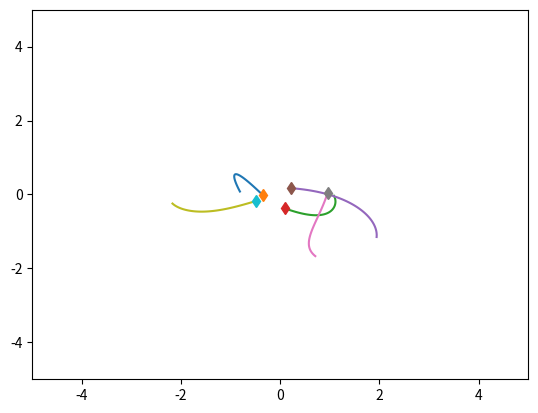
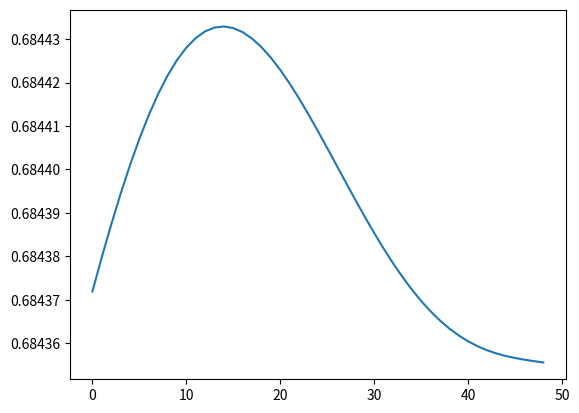

Source code (Python) for these figures, in order:
import numpy as np
import matplotlib.pyplot as plt
import time

## Springs simulation
class SpringSim(object):
    def __init__(self, n_balls=5, box_size=5., loc_std=.5, vel_norm=.5,
                 interaction_strength=.1, noise_var=0.):
        self.n_balls = n_balls
        self.box_size = box_size
        self.loc_std = loc_std
        self.vel_norm = vel_norm
        self.interaction_strength = interaction_strength
        self.noise_var = noise_var

        self._spring_types = np.array([0., 0.5, 1.])
        self._delta_T = 0.001
        self._max_F = 0.1 / self._delta_T

    def _energy(self, loc, vel, edges):
        # disables division by zero warning, since I fix it with fill_diagonal
        with np.errstate(divide='ignore'):

            K = 0.5 * (vel ** 2).sum()
            U = 0
            for i in range(loc.shape[1]):
                for j in range(loc.shape[1]):
                    if i != j:
                        r = loc[:, i] - loc[:, j]
                        dist = np.sqrt((r ** 2).sum())
                        U += 0.5 * self.interaction_strength * edges[
                            i, j] * (dist ** 2) / 2
            return U + K

    def _clamp(self, loc, vel):
        '''
        :param loc: 2xN location at one time stamp
        :param vel: 2xN velocity at one time stamp
        :return: location and velocity after hiting walls and returning after
            elastically colliding with walls
        '''
        assert (np.all(loc < self.box_size * 3))
        assert (np.all(loc > -self.box_size * 3))

        over = loc > self.box_size
        loc[over] = 2 * self.box_size - loc[over]
        assert (np.all(loc <= self.box_size))

        # assert(np.all(vel[over]>0))
        vel[over] = -np.abs(vel[over])

        under = loc < -self.box_size
        loc[under] = -2 * self.box_size - loc[under]
        # assert (np.all(vel[under] < 0))
        assert (np.all(loc >= -self.box_size))
        vel[under] = np.abs(vel[under])

        return loc, vel

    def _l2(self, A, B):
        """
        Input: A is a Nxd matrix
               B is a Mxd matirx
        Output: dist is a NxM matrix where dist[i,j] is the square norm
            between A[i,:] and B[j,:]
        i.e. dist[i,j] = ||A[i,:]-B[j,:]||^2
        """
        A_norm = (A ** 2).sum(axis=1).reshape(A.shape[0], 1)
        B_norm = (B ** 2).sum(axis=1).reshape(1, B.shape[0])
        dist = A_norm + B_norm - 2 * A.dot(B.transpose())
        return np.maximum(dist, 0)

    def sample_trajectory(self, T=10000, sample_freq=10,
                          spring_prob=[1. / 2, 0, 1. / 2]):
        n = self.n_balls
        assert (T % sample_freq == 0)
        T_save = int(T / sample_freq - 1)
        diag_mask = np.ones((n, n), dtype=bool)
        np.fill_diagonal(diag_mask, 0)
        counter = 0
        # Sample edges
        edges = np.random.choice(self._spring_types,
                                 size=(self.n_balls, self.n_balls),
                                 p=spring_prob)
        edges = np.tril(edges) + np.tril(edges, -1).T
        np.fill_diagonal(edges, 0)
        # Initialize location and velocity
        loc = np.zeros((T_save, 2, n))
        vel = np.zeros((T_save, 2, n))
        loc_next = np.random.randn(2, n) * self.loc_std
        vel_next = np.random.randn(2, n)
        v_norm = np.sqrt((vel_next ** 2).sum(axis=0)).reshape(1, -1)
        vel_next = vel_next * self.vel_norm / v_norm
        loc[0, :, :], vel[0, :, :] = self._clamp(loc_next, vel_next)

        # disables division by zero warning, since I fix it with fill_diagonal
        with np.errstate(divide='ignore'):

            forces_size = - self.interaction_strength * edges
            np.fill_diagonal(forces_size,
                             0)  # self forces are zero (fixes division by zero)
            F = (forces_size.reshape(1, n, n) *
                 np.concatenate((
                     np.subtract.outer(loc_next[0, :],
                                       loc_next[0, :]).reshape(1, n, n),
                     np.subtract.outer(loc_next[1, :],
                                       loc_next[1, :]).reshape(1, n, n)))).sum(
                axis=-1)
            F[F > self._max_F] = self._max_F
            F[F < -self._max_F] = -self._max_F

            vel_next += self._delta_T * F
            # run leapfrog
            for i in range(1, T):
                loc_next += self._delta_T * vel_next
                loc_next, vel_next = self._clamp(loc_next, vel_next)

                if i % sample_freq == 0:
                    loc[counter, :, :], vel[counter, :, :] = loc_next, vel_next
                    counter += 1

                forces_size = - self.interaction_strength * edges
                np.fill_diagonal(forces_size, 0)
                # assert (np.abs(forces_size[diag_mask]).min() > 1e-10)

                F = (forces_size.reshape(1, n, n) *
                     np.concatenate((
                         np.subtract.outer(loc_next[0, :],
                                           loc_next[0, :]).reshape(1, n, n),
                         np.subtract.outer(loc_next[1, :],
                                           loc_next[1, :]).reshape(1, n,
                                                                   n)))).sum(
                    axis=-1)
                F[F > self._max_F] = self._max_F
                F[F < -self._max_F] = -self._max_F
                vel_next += self._delta_T * F
            # Add noise to observations
            loc += np.random.randn(T_save, 2, self.n_balls) * self.noise_var
            vel += np.random.randn(T_save, 2, self.n_balls) * self.noise_var
            return loc, vel, edges

## Charged simulation
class ChargedParticlesSim(object):
    def __init__(self, n_balls=5, box_size=5., loc_std=1., vel_norm=0.5,
                 interaction_strength=1., noise_var=0.):
        self.n_balls = n_balls
        self.box_size = box_size
        self.loc_std = loc_std
        self.vel_norm = vel_norm
        self.interaction_strength = interaction_strength
        self.noise_var = noise_var

        self._charge_types = np.array([-1., 0., 1.])
        self._delta_T = 0.001
        self._max_F = 0.1 / self._delta_T

    def _l2(self, A, B):
        """
        Input: A is a Nxd matrix
               B is a Mxd matirx
        Output: dist is a NxM matrix where dist[i,j] is the square norm
            between A[i,:] and B[j,:]
        i.e. dist[i,j] = ||A[i,:]-B[j,:]||^2
        """
        A_norm = (A ** 2).sum(axis=1).reshape(A.shape[0], 1)
        B_norm = (B ** 2).sum(axis=1).reshape(1, B.shape[0])
        dist = A_norm + B_norm - 2 * A.dot(B.transpose())
        return np.maximum(dist, 0)

    def _energy(self, loc, vel, edges):

        # disables division by zero warning, since I fix it with fill_diagonal
        with np.errstate(divide='ignore'):

            K = 0.5 * (vel ** 2).sum()
            U = 0
            for i in range(loc.shape[1]):
                for j in range(loc.shape[1]):
                    if i != j:
                        r = loc[:, i] - loc[:, j]
                        dist = np.sqrt((r ** 2).sum())
                        U += 0.5 * self.interaction_strength * edges[
                            i, j] / dist
            return U + K

    def _clamp(self, loc, vel):
        '''
        :param loc: 2xN location at one time stamp
        :param vel: 2xN velocity at one time stamp
        :return: location and velocity after hiting walls and returning after
            elastically colliding with walls
        '''
        assert (np.all(loc < self.box_size * 3))
        assert (np.all(loc > -self.box_size * 3))

        over = loc > self.box_size
        loc[over] = 2 * self.box_size - loc[over]
        assert (np.all(loc <= self.box_size))

        # assert(np.all(vel[over]>0))
        vel[over] = -np.abs(vel[over])

        under = loc < -self.box_size
        loc[under] = -2 * self.box_size - loc[under]
        # assert (np.all(vel[under] < 0))
        assert (np.all(loc >= -self.box_size))
        vel[under] = np.abs(vel[under])

        return loc, vel

    def sample_trajectory(self, T=10000, sample_freq=10,
                          charge_prob=[1. / 2, 0, 1. / 2]):
        n = self.n_balls
        assert (T % sample_freq == 0)
        T_save = int(T / sample_freq - 1)
        diag_mask = np.ones((n, n), dtype=bool)
        np.fill_diagonal(diag_mask, 0)
        counter = 0
        # Sample edges
        charges = np.random.choice(self._charge_types, size=(self.n_balls, 1),
                                   p=charge_prob)
        edges = charges.dot(charges.transpose())
        # Initialize location and velocity
        loc = np.zeros((T_save, 2, n))
        vel = np.zeros((T_save, 2, n))
        loc_next = np.random.randn(2, n) * self.loc_std
        vel_next = np.random.randn(2, n)
        v_norm = np.sqrt((vel_next ** 2).sum(axis=0)).reshape(1, -1)
        vel_next = vel_next * self.vel_norm / v_norm
        loc[0, :, :], vel[0, :, :] = self._clamp(loc_next, vel_next)

        # disables division by zero warning, since I fix it with fill_diagonal
        with np.errstate(divide='ignore'):
            # half step leapfrog
            l2_dist_power3 = np.power(
                self._l2(loc_next.transpose(), loc_next.transpose()), 3. / 2.)

            # size of forces up to a 1/|r| factor
            # since I later multiply by an unnormalized r vector
            forces_size = self.interaction_strength * edges / l2_dist_power3
            np.fill_diagonal(forces_size,
                             0)  # self forces are zero (fixes division by zero)
            assert (np.abs(forces_size[diag_mask]).min() > 1e-10)
            F = (forces_size.reshape(1, n, n) *
                 np.concatenate((
                     np.subtract.outer(loc_next[0, :],
                                       loc_next[0, :]).reshape(1, n, n),
                     np.subtract.outer(loc_next[1, :],
                                       loc_next[1, :]).reshape(1, n, n)))).sum(
                axis=-1)
            F[F > self._max_F] = self._max_F
            F[F < -self._max_F] = -self._max_F

            vel_next += self._delta_T * F
            # run leapfrog
            for i in range(1, T):
                loc_next += self._delta_T * vel_next
                loc_next, vel_next = self._clamp(loc_next, vel_next)

                if i % sample_freq == 0:
                    loc[counter, :, :], vel[counter, :, :] = loc_next, vel_next
                    counter += 1

                l2_dist_power3 = np.power(
                    self._l2(loc_next.transpose(), loc_next.transpose()),
                    3. / 2.)
                forces_size = self.interaction_strength * edges / l2_dist_power3
                np.fill_diagonal(forces_size, 0)
                # assert (np.abs(forces_size[diag_mask]).min() > 1e-10)

                F = (forces_size.reshape(1, n, n) *
                     np.concatenate((
                         np.subtract.outer(loc_next[0, :],
                                           loc_next[0, :]).reshape(1, n, n),
                         np.subtract.outer(loc_next[1, :],
                                           loc_next[1, :]).reshape(1, n,
                                                                   n)))).sum(
                    axis=-1)
                F[F > self._max_F] = self._max_F
                F[F < -self._max_F] = -self._max_F
                vel_next += self._delta_T * F
            # Add noise to observations
            loc += np.random.randn(T_save, 2, self.n_balls) * self.noise_var
            vel += np.random.randn(T_save, 2, self.n_balls) * self.noise_var
            return loc, vel, edges

## Both springs and charged
class ChargedSpringsParticlesSim(object):
    def __init__(self, n_balls=5, box_size=5., loc_std=.5, vel_norm=.5,
                 interaction_strength_springs=.1, interaction_strength_charged=.5, noise_var=0.):

        self.n_balls = n_balls
        self.box_size = box_size
        self.loc_std = loc_std
        self.vel_norm = vel_norm
        self.interaction_strength_springs = interaction_strength_springs
        self.interaction_strength_charged = interaction_strength_charged
        self.noise_var = noise_var

        self._spring_types = np.array([0., 0.5, 1.])
        self._charge_types = np.array([-1., 0., 1.])
        self._delta_T = 0.001
        self._max_F = 0.1 / self._delta_T

    def _l2(self, A, B):
        """
        Input: A is a Nxd matrix
               B is a Mxd matirx
        Output: dist is a NxM matrix where dist[i,j] is the square norm
            between A[i,:] and B[j,:]
        i.e. dist[i,j] = ||A[i,:]-B[j,:]||^2
        """
        A_norm = (A ** 2).sum(axis=1).reshape(A.shape[0], 1)
        B_norm = (B ** 2).sum(axis=1).reshape(1, B.shape[0])
        dist = A_norm + B_norm - 2 * A.dot(B.transpose())
        return np.maximum(dist, 0)

    def _energy_springs(self, loc, vel, edges):
        # disables division by zero warning, since I fix it with fill_diagonal
        with np.errstate(divide='ignore'):

            K = 0.5 * (vel ** 2).sum()
            U = 0
            for i in range(loc.shape[1]):
                for j in range(loc.shape[1]):
                    ### Change ###
                    if i != j:
                        r = loc[:, i] - loc[:, j]
                        dist = np.sqrt((r ** 2).sum())
                        U += 0.5 * self.interaction_strength * edges[
                            i, j] * (dist ** 2) / 2
                        ### End Change ###
            return U + K

    def _energy_charged(self, loc, vel, edges):
        # disables division by zero warning, since I fix it with fill_diagonal
        with np.errstate(divide='ignore'):

            K = 0.5 * (vel ** 2).sum()
            U = 0
            for i in range(loc.shape[1]):
                for j in range(loc.shape[1]):
                    ### Change ###
                    if i != j:
                        r = loc[:, i] - loc[:, j]
                        dist = np.sqrt((r ** 2).sum())
                        U += 0.5 * self.interaction_strength * edges[
                            i, j] / dist
                        ### End Change ###
            return U + K

    def _clamp(self, loc, vel):
        '''
        :param loc: 2xN location at one time stamp
        :param vel: 2xN velocity at one time stamp
        :return: location and velocity after hiting walls and returning after
            elastically colliding with walls
        '''
        assert (np.all(loc < self.box_size * 3))
        assert (np.all(loc > -self.box_size * 3))

        over = loc > self.box_size
        loc[over] = 2 * self.box_size - loc[over]
        assert (np.all(loc <= self.box_size))

        # assert(np.all(vel[over]>0))
        vel[over] = -np.abs(vel[over])

        under = loc < -self.box_size
        loc[under] = -2 * self.box_size - loc[under]
        # assert (np.all(vel[under] < 0))
        assert (np.all(loc >= -self.box_size))
        vel[under] = np.abs(vel[under])

        return loc, vel

    def sample_trajectory(self, T=10000, sample_freq=10, new_edge_prob = 0.5,
                          spring_prob=[1. / 2, 0, 1. / 2], charge_prob=[1. / 2, 0, 1. / 2]):
        n = self.n_balls
        assert (T % sample_freq == 0)
        T_save = int(T / sample_freq - 1)
        diag_mask = np.ones((n, n), dtype=bool)
        np.fill_diagonal(diag_mask, 0)
        counter = 0

        # Note: Sample edges spring
        ### Change ###
        edges_spring = np.random.choice(self._spring_types,
                                        size=(self.n_balls, self.n_balls),
                                        p=spring_prob)
        edges_spring = np.tril(edges_spring) + np.tril(edges_spring, -1).T
        np.fill_diagonal(edges_spring, 0)
        ### End Change ###

        # Note: Sample edges charged
        charges = np.random.choice(self._charge_types, size=(self.n_balls, 1),
                                   p=charge_prob)
        edges_charged = charges.dot(charges.transpose())

        # Initialize location and velocity
        loc = np.zeros((T_save, 2, n))
        vel = np.zeros((T_save, 2, n))
        loc_next = np.random.randn(2, n) * self.loc_std
        vel_next = np.random.randn(2, n)
        v_norm = np.sqrt((vel_next ** 2).sum(axis=0)).reshape(1, -1)
        vel_next = vel_next * self.vel_norm / v_norm
        loc[0, :, :], vel[0, :, :] = self._clamp(loc_next, vel_next)

        # disables division by zero warning, since I fix it with fill_diagonal
        with np.errstate(divide='ignore'):
            ### Change ###
            # Note: Springs forces
            forces_springs_size = - self.interaction_strength_springs * edges_spring
            np.fill_diagonal(forces_springs_size,
                             0)  # self forces are zero (fixes division by zero)

            # Note: Charged forces
            # half step leapfrog
            l2_dist_power3 = np.power(
                self._l2(loc_next.transpose(), loc_next.transpose()), 3. / 2.)

            # size of forces up to a 1/|r| factor
            # since I later multiply by an unnormalized r vector
            forces_charged_size = self.interaction_strength_charged * edges_charged / l2_dist_power3
            np.fill_diagonal(forces_charged_size,
                             0)  # self forces are zero (fixes division by zero)
            assert (np.abs(forces_charged_size[diag_mask]).min() > 1e-10)

            # Note: Force selector
            # edge_selection_mask = np.random.randint(0,2, size=(self.n_balls, self.n_balls)) # option 1
            # edge_selection_mask = np.random.uniform(0,1,size=(self.n_balls, self.n_balls)) # option 2
            # edge_selection_mask[edge_selection_mask < new_edge_prob] = 0
            # edge_selection_mask[edge_selection_mask >= new_edge_prob] = 1

            edge_selection_mask = np.random.randint(0,2, size=(self.n_balls, 1)).repeat(self.n_balls, 1)

            ## Note: Test if mixing is correct.
            # a = np.concatenate((
            #     np.subtract.outer(loc_next[0, :],
            #                       loc_next[0, :]).reshape(1, n, n),
            #     np.subtract.outer(loc_next[1, :],
            #                       loc_next[1, :]).reshape(1, n, n)))
            # b = edge_selection_mask * a
            # c = b.sum(-1)

            forces_size = edge_selection_mask * forces_springs_size + \
                          (1 - edge_selection_mask) * forces_charged_size

            ### End change ###
            F = (forces_size.reshape(1, n, n) *
                 np.concatenate((
                     np.subtract.outer(loc_next[0, :],
                                       loc_next[0, :]).reshape(1, n, n),
                     np.subtract.outer(loc_next[1, :],
                                       loc_next[1, :]).reshape(1, n, n)))).sum(
                axis=-1)
            F[F > self._max_F] = self._max_F
            F[F < -self._max_F] = -self._max_F

            vel_next += self._delta_T * F
            # run leapfrog
            for i in range(1, T):
                loc_next += self._delta_T * vel_next
                loc_next, vel_next = self._clamp(loc_next, vel_next)

                if i % sample_freq == 0:
                    loc[counter, :, :], vel[counter, :, :] = loc_next, vel_next
                    counter += 1

                ### Change ###
                forces_springs_size = - self.interaction_strength_springs * edges_spring
                # assert (np.abs(forces_size[diag_mask]).min() > 1e-10)
                # Note: Charged forces
                l2_dist_power3 = np.power(
                    self._l2(loc_next.transpose(), loc_next.transpose()),
                    3. / 2.)
                forces_charged_size = self.interaction_strength_charged * edges_charged / l2_dist_power3

                forces_size = edge_selection_mask * forces_springs_size + \
                              (1 - edge_selection_mask) * forces_charged_size
                ### End Change ###

                np.fill_diagonal(forces_size, 0)
                F = (forces_size.reshape(1, n, n) *
                     np.concatenate((
                         np.subtract.outer(loc_next[0, :],
                                           loc_next[0, :]).reshape(1, n, n),
                         np.subtract.outer(loc_next[1, :],
                                           loc_next[1, :]).reshape(1, n,
                                                                   n)))).sum(
                    axis=-1)
                F[F > self._max_F] = self._max_F
                F[F < -self._max_F] = -self._max_F
                vel_next += self._delta_T * F
            # Add noise to observations
            loc += np.random.randn(T_save, 2, self.n_balls) * self.noise_var
            vel += np.random.randn(T_save, 2, self.n_balls) * self.noise_var
            return loc, vel, (edges_spring, edges_charged, edge_selection_mask)

if __name__ == '__main__':
    sim = SpringSim()
    # sim = ChargedParticlesSim()

    t = time.time()
    loc, vel, edges = sim.sample_trajectory(T=5000, sample_freq=100)

    print(edges)
    print("Simulation time: {}".format(time.time() - t))
    vel_norm = np.sqrt((vel ** 2).sum(axis=1))
    plt.figure()
    axes = plt.gca()
    axes.set_xlim([-5., 5.])
    axes.set_ylim([-5., 5.])
    for i in range(loc.shape[-1]):
        plt.plot(loc[:, 0, i], loc[:, 1, i])
        plt.plot(loc[0, 0, i], loc[0, 1, i], 'd')
    plt.figure()
    energies = [sim._energy(loc[i, :, :], vel[i, :, :], edges) for i in
                range(loc.shape[0])]
    plt.plot(energies)
    plt.show()
